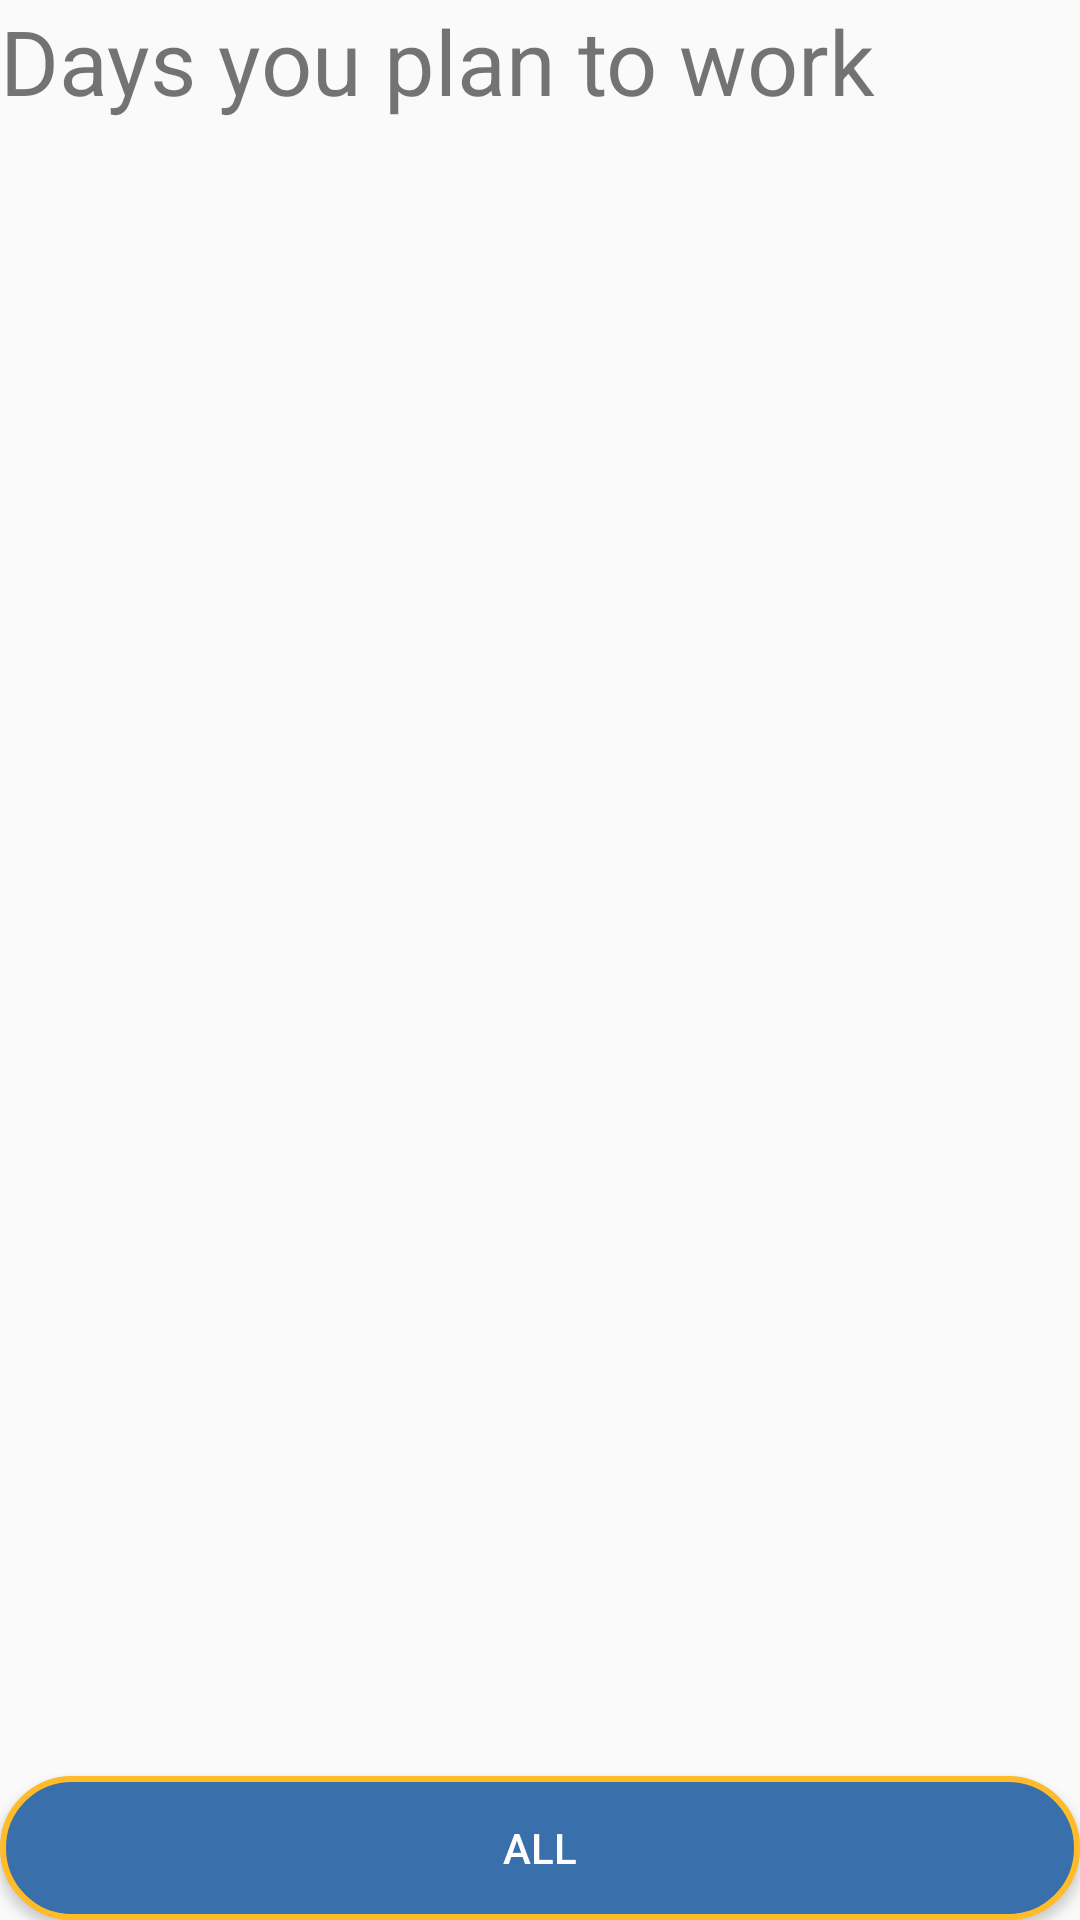

The Android layout XML behind this screen, and the referenced resources:
<!-- AndroidManifest.xml: application theme AppTheme -->
<!-- res/layout/fragment_days_week_selection.xml -->
<?xml version="1.0" encoding="utf-8"?>
<LinearLayout xmlns:android="http://schemas.android.com/apk/res/android"
    android:layout_width="match_parent" android:weightSum="10"
    android:layout_height="match_parent" android:orientation="vertical">

    <View
        android:layout_width="match_parent"
        android:layout_height="0dp"
        android:layout_weight="1"></View>
    <TextView
        android:id="@+id/editText"
        android:layout_width="match_parent"
        android:layout_height="wrap_content"
        android:ems="10"
        android:text="@string/select_days_you_will_work"
        android:inputType="textPersonName"
        android:textSize="@dimen/txt_select_days_you_will__work"/>

    <ListView
        android:layout_width="match_parent"
        android:layout_height="match_parent"
        android:id="@+id/android:list"
        android:divider="#FFFFFF"
        android:dividerHeight="1dip"
        android:layout_weight="10"/>
    <Button
        android:id="@+id/btnSelDesTodo"
        android:layout_width="match_parent"
        android:layout_height="wrap_content"
        android:background="@drawable/button_default"
        android:text="@string/mark_all"
        android:textColor="@android:color/white" />

</LinearLayout>
<!-- resources referenced by this layout -->
<resources>
  <dimen name="txt_select_days_you_will__work">30sp</dimen>
  <!-- drawable button_default (drawable) -->
  <?xml version="1.0" encoding="utf-8"?>
  <selector xmlns:android="http://schemas.android.com/apk/res/android">
      <item android:state_pressed="true">
          <shape>
              <gradient
                  android:startColor="@color/orange"
                  android:endColor="@color/orange"
                  android:angle="270"
                  android:useLevel="true"
                  />
              <stroke
                  android:width="2dp"
                  android:color="#2f6699" />
              <corners
                  android:radius="50dp" />
              <padding
                  android:left="10dp"
                  android:top="10dp"
                  android:right="10dp"
                  android:bottom="10dp" />
          </shape>
      </item>
      <item>
          <shape>
              <gradient
                  android:startColor="@color/robinBlue1"
                  android:endColor="@color/robinBlue1"
                  android:angle="270"
                  android:useLevel="true"
                  />
              <stroke
                  android:width="2dp"
                  android:color="@color/orange" />
              <corners
                  android:radius="50dp" />
              <padding
                  android:left="10dp"
                  android:top="10dp"
                  android:right="10dp"
                  android:bottom="10dp" />
          </shape>
      </item>
  </selector>
  <string name="mark_all">All</string>
  <string name="select_days_you_will_work">Days you plan to work</string>
  <style name="AppTheme" parent="Theme.AppCompat.Light.DarkActionBar">
          
          <item name="actionBarStyle">@style/Widget.AppTheme.ActionBar</item>
          <item name="actionBarTheme">@style/ThemeOverlay.AppTheme.ActionBar</item>
  
      </style>
  <color name="orange">#ffbb28</color>
  <color name="robinBlue1">#FF3970AC</color>
  <style name="Widget.AppTheme.ActionBar" parent="Widget.AppCompat.ActionBar.Solid">
          
          <item name="background">@drawable/background_actionbar</item>
          
          <item name="elevation">4dp</item>
      </style>
  <style name="ThemeOverlay.AppTheme.ActionBar" parent="ThemeOverlay.AppCompat.Dark.ActionBar">
          
          <item name="android:textColorPrimary">@color/robinBlue1</item>
          
         <item name="android:textColorSecondary">@color/robinBlue1</item>
         <item name="colorControlNormal">@color/robinBlue1</item>
          
          <item name="actionMenuTextColor">@color/robinBlue1</item>
          
  
      </style>
  <!-- drawable background_actionbar (drawable) -->
  <?xml version="1.0" encoding="utf-8"?>
  <bitmap android:src="@drawable/actionbar"
      android:tileMode="repeat"
      xmlns:android="http://schemas.android.com/apk/res/android" />
</resources>
